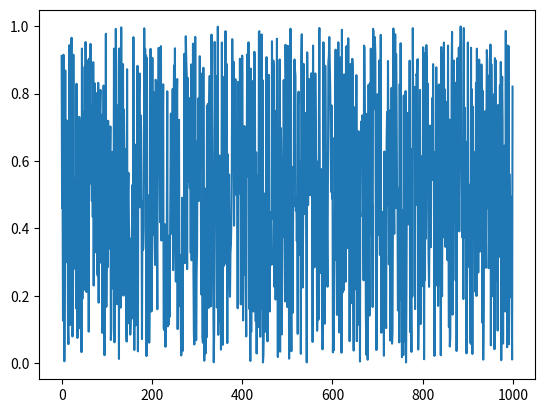

Python code for this plot:
import numpy as np
import matplotlib.pyplot as plt


# Odhad stední hodnoty rovnoměrného rozdělení
n = 1000
x = np.random.rand(1,n).T
i = np.arange(n)

plt.plot(i, x)
plt.show()

print("Mean value:")

print(2*np.mean(x))
print(2*np.median(x))
print(np.max(x))